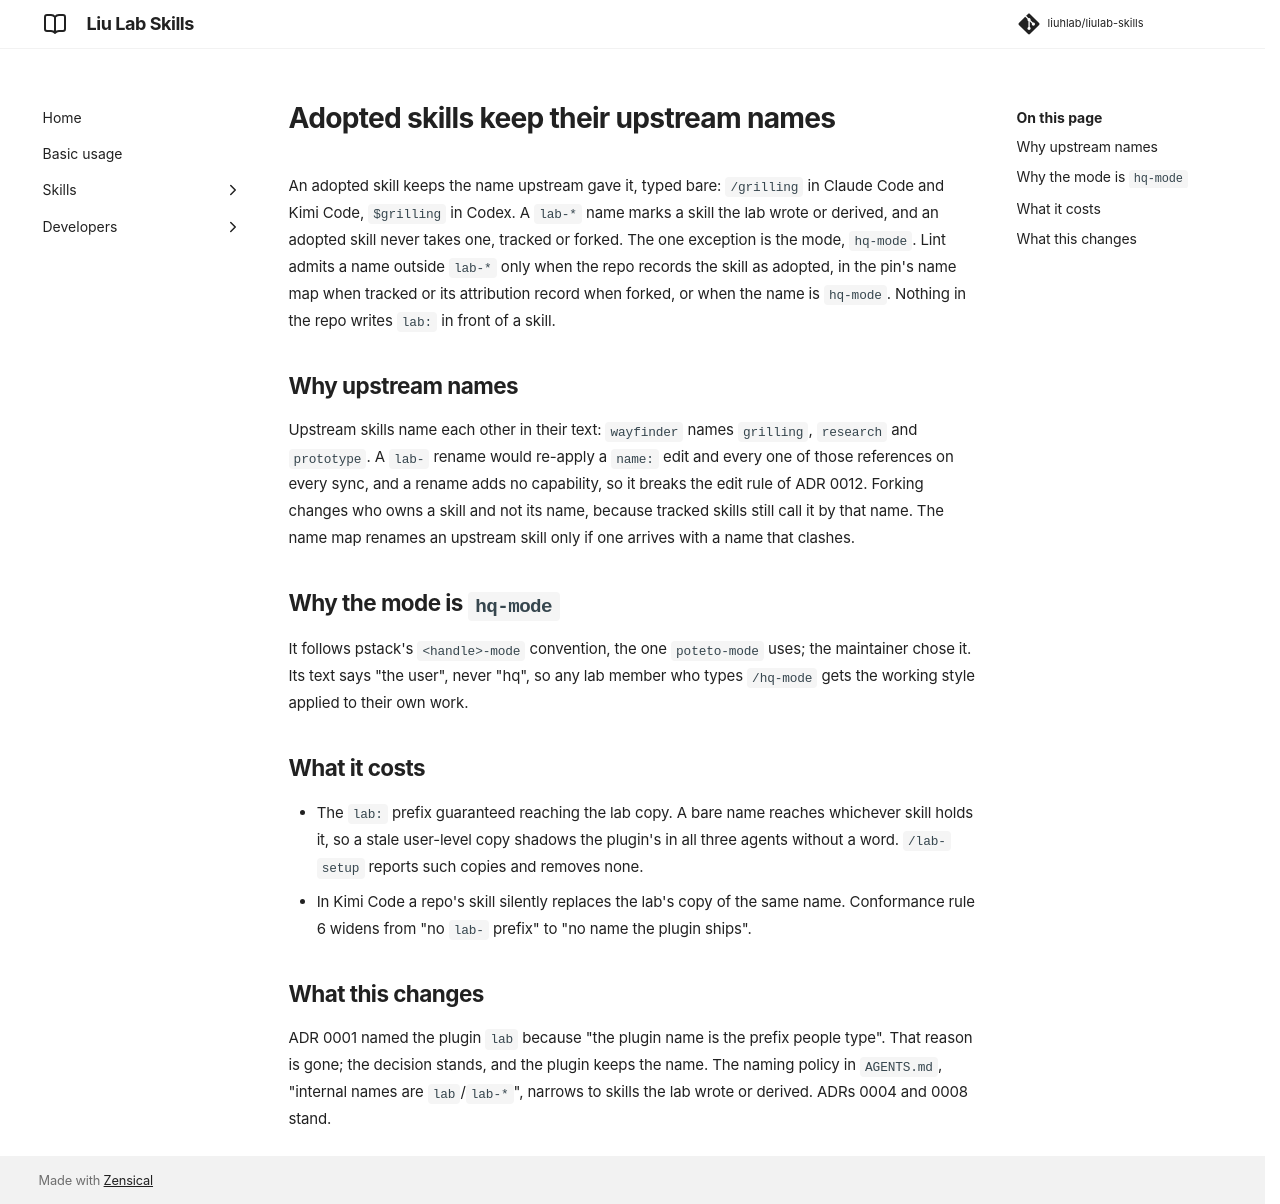

repository: liuhlab/liulab-compute-skills · page: adr/0013-adopted-skills-keep-upstream-names/index.html · generator: mkdocs

---
search:
  exclude: true
---

# Adopted skills keep their upstream names

An adopted skill keeps the name upstream gave it, typed bare: `/grilling` in Claude Code
and Kimi Code, `$grilling` in Codex. A `lab-*` name marks a skill the lab wrote or derived,
and an adopted skill never takes one, tracked or forked. The one exception is the mode,
`hq-mode`. Lint admits a name outside `lab-*` only when the repo records the skill as
adopted, in the pin's name map when tracked or its attribution record when forked, or when
the name is `hq-mode`. Nothing in the repo writes `lab:` in front of a skill.

## Why upstream names

Upstream skills name each other in their text: `wayfinder` names `grilling`, `research` and
`prototype`. A `lab-` rename would re-apply a `name:` edit and every one of those references
on every sync, and a rename adds no capability, so it breaks the edit rule of ADR 0012.
Forking changes who owns a skill and not its name, because tracked skills still call it by
that name. The name map renames an upstream skill only if one arrives with a name that
clashes.

## Why the mode is `hq-mode`

It follows pstack's `<handle>-mode` convention, the one `poteto-mode` uses; the maintainer
chose it. Its text says "the user", never "hq", so any lab member who types `/hq-mode` gets
the working style applied to their own work.

## What it costs

- The `lab:` prefix guaranteed reaching the lab copy. A bare name reaches whichever skill
  holds it, so a stale user-level copy shadows the plugin's in all three agents without a
  word. `/lab-setup` reports such copies and removes none.
- In Kimi Code a repo's skill silently replaces the lab's copy of the same name. Conformance
  rule 6 widens from "no `lab-` prefix" to "no name the plugin ships".

## What this changes

ADR 0001 named the plugin `lab` because "the plugin name is the prefix people type". That
reason is gone; the decision stands, and the plugin keeps the name. The naming policy in
`AGENTS.md`, "internal names are `lab`/`lab-*`", narrows to skills the lab wrote or derived.
ADRs 0004 and 0008 stand.
